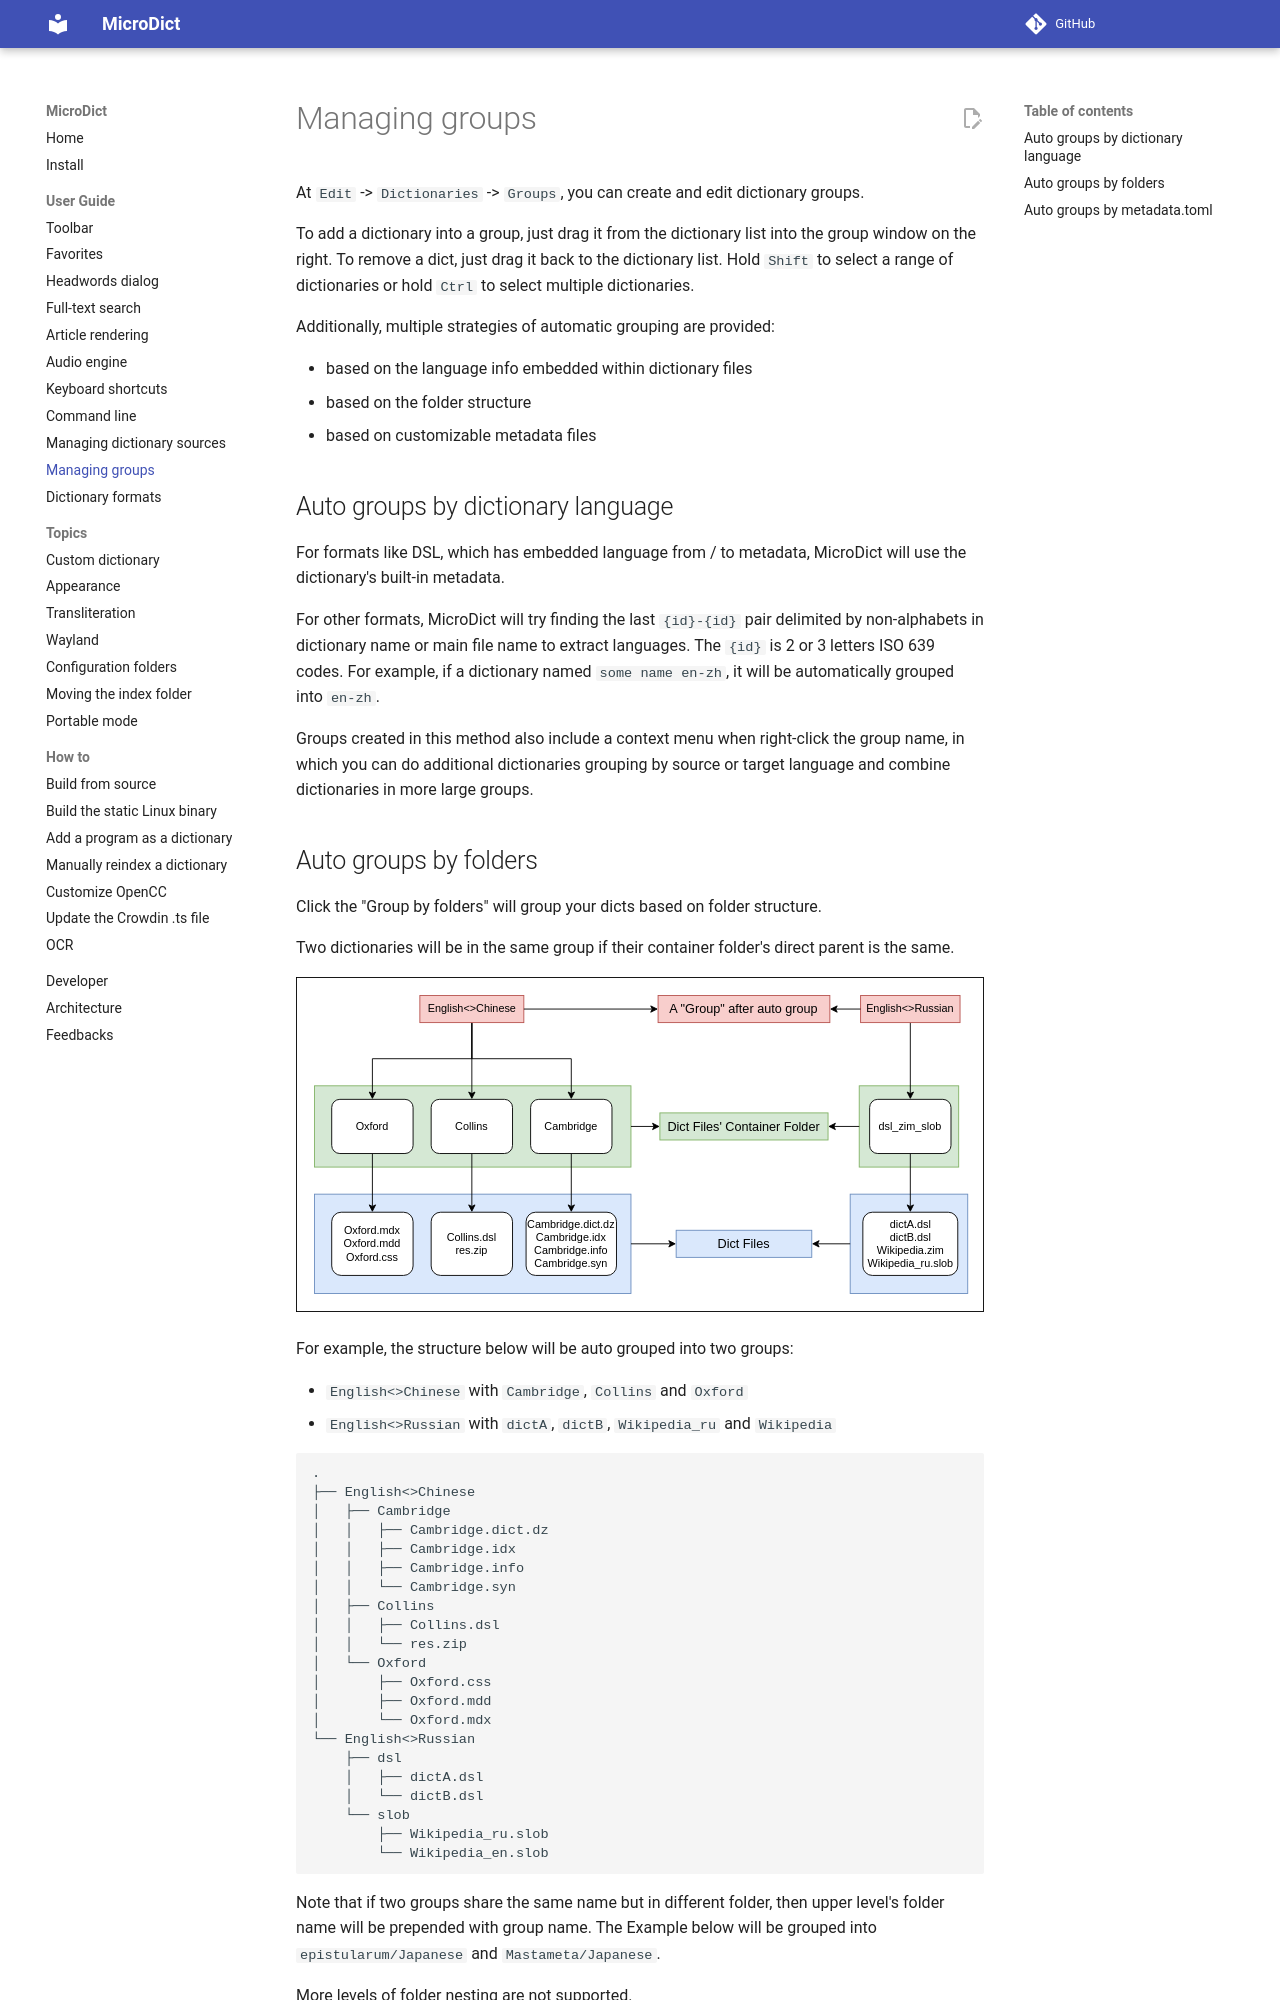

repository: dsvi/MicroDict · page: manage_groups/index.html · generator: mkdocs

At `Edit` -> `Dictionaries` -> `Groups`, you can create and edit dictionary groups.

To add a dictionary into a group, just drag it from the dictionary list into the group window on the right. To remove a dict, just drag it back to the dictionary list. Hold `Shift` to select a range of dictionaries or hold `Ctrl` to select multiple dictionaries.

Additionally, multiple strategies of automatic grouping are provided:

* based on the language info embedded within dictionary files
* based on the folder structure
* based on customizable metadata files

## Auto groups by dictionary language

For formats like DSL, which has embedded language from / to metadata, MicroDict will use the dictionary's built-in metadata.

For other formats, MicroDict will try finding the last `{id}-{id}` pair delimited by non-alphabets in dictionary name or main file name to extract languages. The `{id}` is 2 or 3 letters ISO 639 codes. For example, if a dictionary named `some name en-zh`, it will be automatically grouped into `en-zh`.

Groups created in this method also include a context menu when right-click the group name, in which you can do additional dictionaries grouping by source or target language and combine dictionaries in more large groups.
